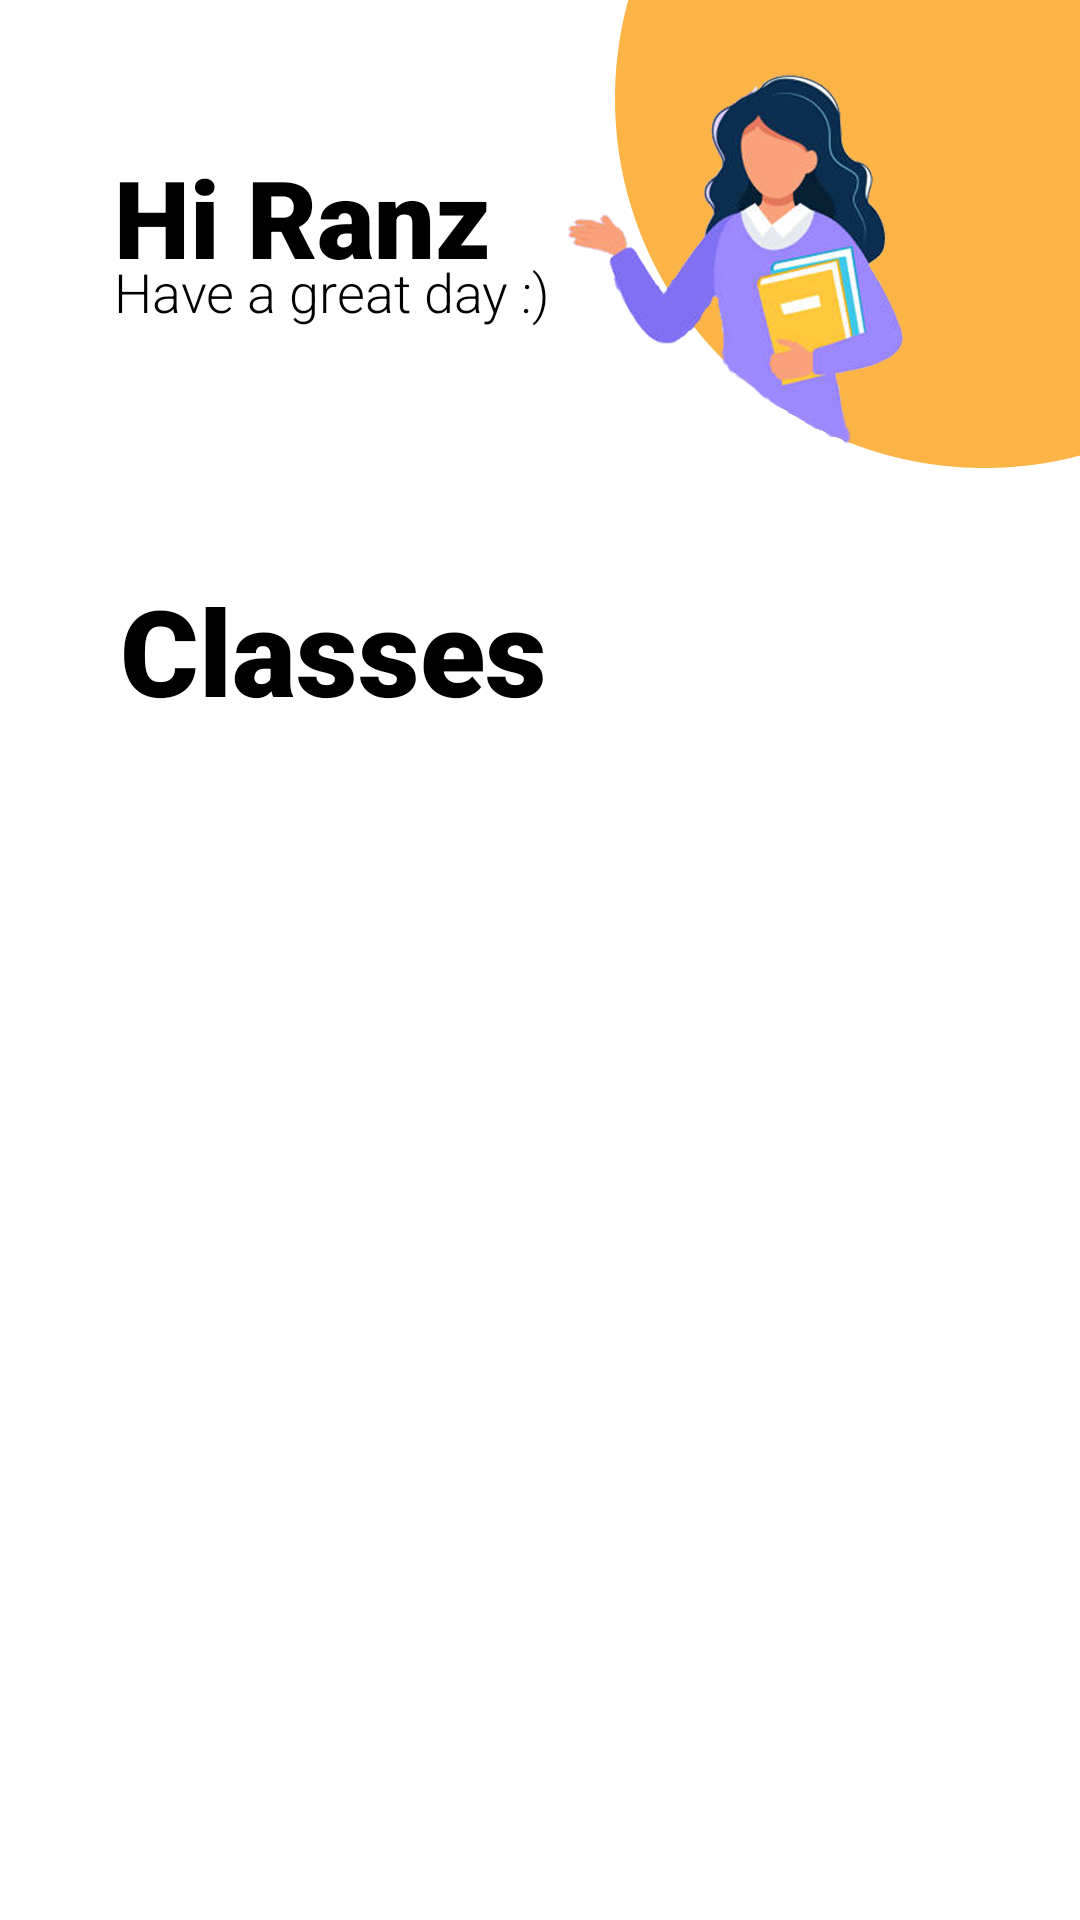

This screen was rendered from an Android layout file. Write that file and the resources it references.
<!-- AndroidManifest.xml: application theme Theme.Educado_final -->
<!-- res/layout/activity_dashboard__student.xml -->
<?xml version="1.0" encoding="utf-8"?>
<RelativeLayout xmlns:android="http://schemas.android.com/apk/res/android"
    xmlns:app="http://schemas.android.com/apk/res-auto"
    xmlns:tools="http://schemas.android.com/tools"
    android:layout_width="match_parent"
    android:layout_height="match_parent"
    tools:context=".Dashboard_Student">

    <ImageView
        android:id="@+id/imageView4"
        android:layout_width="wrap_content"
        android:layout_height="wrap_content"
        app:layout_constraintBottom_toBottomOf="parent"
        app:layout_constraintEnd_toEndOf="parent"
        app:layout_constraintHorizontal_bias="0.0"
        app:layout_constraintStart_toStartOf="parent"
        app:layout_constraintTop_toTopOf="parent"
        app:layout_constraintVertical_bias="0.0"
        app:srcCompat="@drawable/prop1" />

    <TextView
        android:id="@+id/textView20"
        android:layout_width="wrap_content"
        android:layout_height="wrap_content"
        android:layout_alignParentStart="true"
        android:layout_alignParentLeft="true"
        android:layout_alignParentTop="true"
        android:layout_marginStart="38dp"
        android:layout_marginLeft="38dp"
        android:layout_marginTop="48dp"
        android:fontFamily="sans-serif-black"
        android:text="Hi"
        android:textColor="#000000"
        android:textSize="36sp"
        android:textStyle="bold"
        android:typeface="sans"
        app:layout_constraintEnd_toEndOf="parent"
        app:layout_constraintHorizontal_bias="0.072"
        app:layout_constraintStart_toStartOf="parent"
        app:layout_constraintTop_toTopOf="@+id/imageView2" />

    <TextView
        android:id="@+id/textView21"
        android:layout_width="wrap_content"
        android:layout_height="wrap_content"
        android:layout_alignParentTop="true"
        android:layout_marginStart="9dp"
        android:layout_marginLeft="9dp"
        android:layout_marginTop="48dp"
        android:layout_toEndOf="@+id/textView20"
        android:layout_toRightOf="@+id/textView20"
        android:fontFamily="sans-serif-black"
        android:text="Ranz "
        android:textColor="#000000"
        android:textSize="36sp"
        android:textStyle="bold"
        android:typeface="sans"
        app:layout_constraintEnd_toEndOf="parent"
        app:layout_constraintHorizontal_bias="0.0"
        app:layout_constraintStart_toEndOf="@+id/textView8"
        app:layout_constraintTop_toTopOf="@+id/imageView2" />

    <TextView
        android:id="@+id/textView23"
        android:layout_width="wrap_content"
        android:layout_height="wrap_content"
        android:layout_alignParentStart="true"
        android:layout_alignParentLeft="true"
        android:layout_alignParentTop="true"
        android:layout_marginStart="40dp"
        android:layout_marginLeft="40dp"
        android:layout_marginTop="190dp"
        android:fontFamily="sans-serif-black"
        android:text="Classes"
        android:textColor="#000000"
        android:textSize="40sp"
        android:textStyle="bold"
        android:typeface="sans"
        app:layout_constraintEnd_toEndOf="parent"
        app:layout_constraintHorizontal_bias="0.08"
        app:layout_constraintStart_toStartOf="parent"
        app:layout_constraintTop_toTopOf="parent" />

    <TextView
        android:id="@+id/textView24"
        android:layout_width="227dp"
        android:layout_height="37dp"
        android:layout_alignParentStart="true"
        android:layout_alignParentLeft="true"
        android:layout_alignParentTop="true"
        android:layout_alignParentEnd="true"
        android:layout_alignParentRight="true"
        android:layout_marginStart="38dp"
        android:layout_marginLeft="38dp"
        android:layout_marginTop="85dp"
        android:layout_marginEnd="150dp"
        android:layout_marginRight="150dp"
        android:fontFamily="sans-serif-light"
        android:text="Have a great day :)"
        android:textColor="#000000"
        android:textSize="18sp"
        app:layout_constraintEnd_toEndOf="parent"
        app:layout_constraintHorizontal_bias="0.101"
        app:layout_constraintStart_toStartOf="parent"
        app:layout_constraintTop_toTopOf="parent" />

    <ListView
        android:id="@+id/studentClasses"
        android:layout_width="wrap_content"
        android:layout_height="411dp"
        android:layout_below="@+id/textView23"
        android:layout_alignParentStart="true"
        android:layout_alignParentLeft="true"
        android:layout_alignParentEnd="true"
        android:layout_alignParentRight="true"
        android:layout_alignParentBottom="true"
        android:layout_marginStart="20dp"
        android:layout_marginLeft="20dp"
        android:layout_marginTop="5dp"
        android:layout_marginEnd="20dp"
        android:layout_marginRight="20dp"
        android:layout_marginBottom="40dp" />

</RelativeLayout>
<!-- resources referenced by this layout -->
<resources>
  <!-- drawable prop1: png bitmap (drawable-v24, 113039 bytes) -->
  <style name="Theme.Educado_final" parent="Theme.MaterialComponents.DayNight.DarkActionBar">
          
          <item name="colorPrimary">@color/purple_500</item>
          <item name="colorPrimaryVariant">@color/purple_700</item>
          <item name="colorOnPrimary">@color/white</item>
          
          <item name="colorSecondary">@color/teal_200</item>
          <item name="colorSecondaryVariant">@color/teal_700</item>
          <item name="colorOnSecondary">@color/black</item>
          
          <item name="android:statusBarColor" tools:targetApi="l">?attr/colorPrimaryVariant</item>
          
      </style>
  <!-- not gathered from this repository: default colours our renderer supplied (Android Studio template values) -->
  <color name="purple_500">#FF6200EE</color>
  <color name="purple_700">#FF3700B3</color>
  <color name="teal_200">#FF03DAC5</color>
  <color name="teal_700">#FF018786</color>
  <color name="black">#FF000000</color>
  <color name="white">#FFFFFFFF</color>
</resources>
